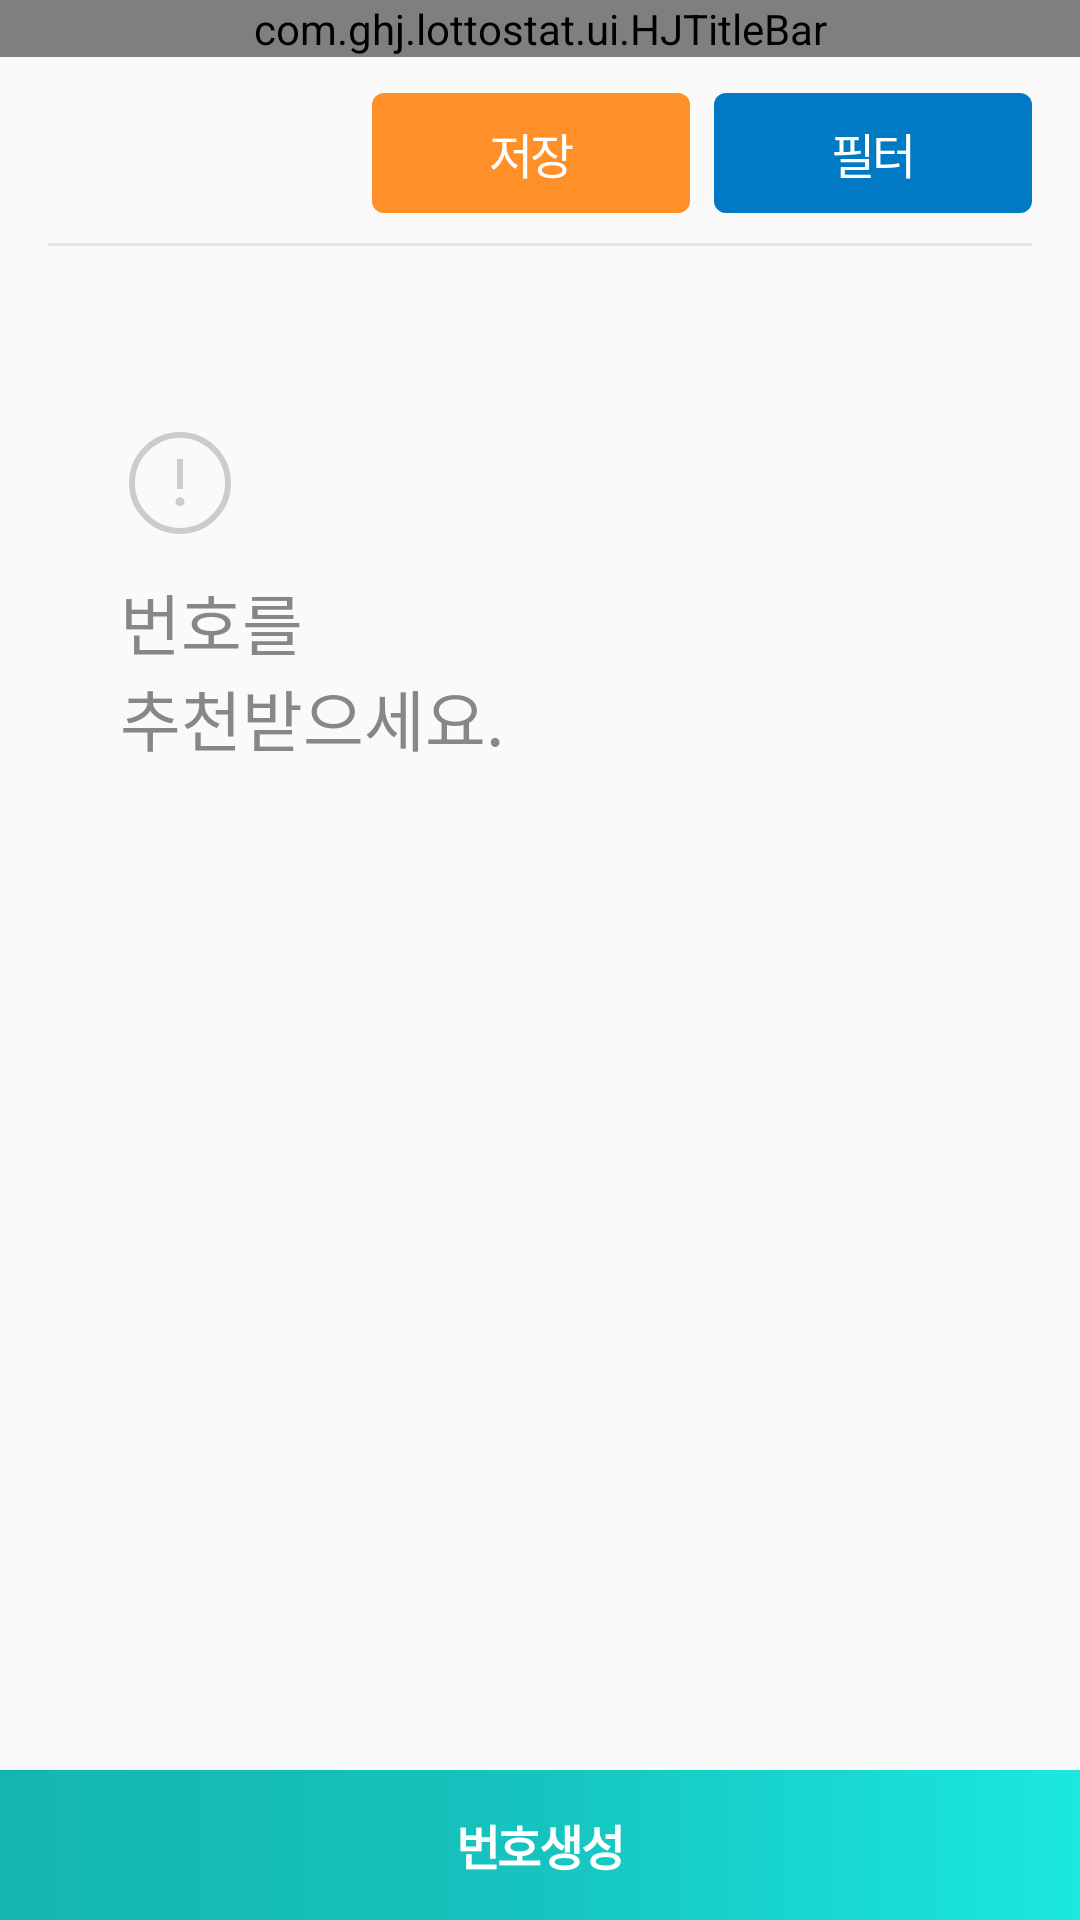

Android layout source for this screen:
<!-- AndroidManifest.xml: application theme Theme.Lottostat -->
<!-- res/layout/activity_recommend.xml -->
<?xml version="1.0" encoding="utf-8"?>
<androidx.constraintlayout.widget.ConstraintLayout
    xmlns:android="http://schemas.android.com/apk/res/android"
    xmlns:app="http://schemas.android.com/apk/res-auto"
    xmlns:tools="http://schemas.android.com/tools"
    android:layout_width="match_parent"
    android:layout_height="match_parent">

    <com.ghj.lottostat.ui.HJTitleBar
        android:id="@+id/titleBar"
        app:layout_constraintTop_toTopOf="parent"
        android:layout_width="match_parent"
        android:layout_height="wrap_content"
        app:title="번호추천"
        app:leftIconType="menu"/>

    <com.google.android.material.button.MaterialButton
        android:id="@+id/btnSave"
        android:text="저장"
        style="@style/SaveMButton"
        android:layout_marginRight="8dp"
        app:layout_constraintTop_toTopOf="@id/btnFilter"
        app:layout_constraintRight_toLeftOf="@id/btnFilter"
        android:visibility="visible"/>

    <com.google.android.material.button.MaterialButton
        android:id="@+id/btnFilter"
        android:text="필터"
        style="@style/FilterMButton"
        android:layout_marginTop="12dp"
        android:layout_marginRight="@dimen/base_margin"
        app:layout_constraintTop_toBottomOf="@id/titleBar"
        app:layout_constraintRight_toRightOf="parent"
         />

    <FrameLayout
        android:layout_marginTop="10dp"
        app:layout_constraintTop_toBottomOf="@id/btnFilter"
        app:layout_constraintBottom_toTopOf="@id/btnRecommend"
        android:layout_width="match_parent"
        android:layout_height="0dp">

        <androidx.recyclerview.widget.RecyclerView
            android:id="@+id/rvLottoNumber"
            android:layout_width="match_parent"
            android:layout_height="match_parent"
            app:layoutManager="androidx.recyclerview.widget.LinearLayoutManager"
            app:layout_constraintTop_toTopOf="parent"
            tools:itemCount="12"
            tools:listitem="@layout/row_lotto_num"
            android:visibility="gone"/>

        <include
            android:id="@+id/noContent"
            layout="@layout/no_content"
            android:layout_width="match_parent"
            android:layout_height="match_parent"/>

    </FrameLayout>

    <com.google.android.material.button.MaterialButton
        android:id="@+id/btnRecommend"
        android:text="번호생성"
        style="@style/DoneButton"
        app:layout_constraintLeft_toLeftOf="parent"
        app:layout_constraintBottom_toBottomOf="parent" />

</androidx.constraintlayout.widget.ConstraintLayout>
<!-- res/layout/row_lotto_num.xml (included above) -->
<?xml version="1.0" encoding="utf-8"?>
<androidx.constraintlayout.widget.ConstraintLayout xmlns:android="http://schemas.android.com/apk/res/android"
    android:layout_width="match_parent"
    android:layout_height="wrap_content"
    xmlns:app="http://schemas.android.com/apk/res-auto">

    <androidx.constraintlayout.widget.ConstraintLayout
        android:layout_marginStart="@dimen/base_margin"
        android:layout_marginEnd="@dimen/base_margin"
        android:paddingTop="16dp"
        android:paddingBottom="16dp"
        app:layout_constraintTop_toTopOf="parent"
        app:layout_constraintBottom_toBottomOf="parent"
        android:layout_width="match_parent"
        android:layout_height="wrap_content">

        <TextView
            android:id="@+id/num1"
            android:text=""
            style="@style/TextLottoNum"
            app:layout_constraintTop_toTopOf="parent"
            app:layout_constraintLeft_toLeftOf="parent"
            app:layout_constraintRight_toLeftOf="@id/num2" />

        <TextView
            android:id="@+id/num2"
            android:text=""
            style="@style/TextLottoNum"
            app:layout_constraintTop_toTopOf="parent"
            app:layout_constraintLeft_toRightOf="@id/num1"
            app:layout_constraintRight_toLeftOf="@id/num3" />

        <TextView
            android:id="@+id/num3"
            android:text=""
            style="@style/TextLottoNum"
            app:layout_constraintTop_toTopOf="parent"
            app:layout_constraintLeft_toRightOf="@id/num2"
            app:layout_constraintRight_toLeftOf="@id/num4" />

        <TextView
            android:id="@+id/num4"
            android:text=""
            style="@style/TextLottoNum"
            app:layout_constraintTop_toTopOf="parent"
            app:layout_constraintLeft_toRightOf="@id/num3"
            app:layout_constraintRight_toLeftOf="@id/num5" />

        <TextView
            android:id="@+id/num5"
            android:text=""
            style="@style/TextLottoNum"
            app:layout_constraintTop_toTopOf="parent"
            app:layout_constraintLeft_toRightOf="@id/num4"
            app:layout_constraintRight_toLeftOf="@id/num6" />

        <TextView
            android:id="@+id/num6"
            android:text=""
            style="@style/TextLottoNum"
            app:layout_constraintTop_toTopOf="parent"
            app:layout_constraintLeft_toRightOf="@id/num5"
            app:layout_constraintRight_toRightOf="parent" />

    </androidx.constraintlayout.widget.ConstraintLayout>

    <View
        android:id="@+id/divider"
        style="@style/BaseDivider"
        app:layout_constraintLeft_toLeftOf="parent"
        app:layout_constraintBottom_toBottomOf="parent" />

</androidx.constraintlayout.widget.ConstraintLayout>
<!-- res/layout/no_content.xml (included above) -->
<?xml version="1.0" encoding="utf-8"?>
<androidx.constraintlayout.widget.ConstraintLayout
    xmlns:android="http://schemas.android.com/apk/res/android"
    xmlns:app="http://schemas.android.com/apk/res-auto"
    android:layout_width="match_parent"
    android:layout_height="wrap_content">

    <View
        style="@style/BaseDivider"
        app:layout_constraintLeft_toLeftOf="parent"
        app:layout_constraintTop_toTopOf="parent" />

    <ImageView
        android:id="@+id/img1"
        android:background="@drawable/ic_no_content"
        app:layout_constraintTop_toTopOf="parent"
        app:layout_constraintLeft_toLeftOf="parent"
        android:layout_marginTop="60dp"
        android:layout_marginLeft="40dp"
        android:layout_width="wrap_content"
        android:layout_height="wrap_content" />

    <TextView
        android:id="@+id/txtDesc"
        android:text="@string/no_number_recommend"
        style="@style/Text_22_878787"
        android:layout_marginTop="10dp"
        app:layout_constraintTop_toBottomOf="@id/img1"
        app:layout_constraintLeft_toLeftOf="@id/img1" />

</androidx.constraintlayout.widget.ConstraintLayout>
<!-- resources referenced by this layout -->
<resources>
  <dimen name="base_margin">16dp</dimen>
  <string name="no_number_recommend">번호를\n추천받으세요.</string>
  <style name="BaseDivider">
          <item name="android:background">@color/divider</item>
          <item name="android:layout_marginStart">@dimen/base_margin</item>
          <item name="android:layout_marginEnd">@dimen/base_margin</item>
          <item name="android:layout_width">match_parent</item>
          <item name="android:layout_height">1dp</item>
      </style>
  <style name="DoneButton" parent="BaseButton">
          <item name="android:textColor">@color/txt_white</item>
          <item name="android:textStyle">bold</item>
          <item name="backgroundTint">@null</item>
          <item name="android:background">@drawable/btn_grad_16c4bf</item>
      </style>
  <style name="FilterMButton" parent="BaseButton">
          <item name="android:textColor">@color/txt_white</item>
          <item name="android:radius">3dp</item>
          <item name="backgroundTint">@color/main_blue</item>
          <item name="android:layout_width">106dp</item>
          <item name="android:layout_height">40dp</item>
      </style>
  <style name="SaveMButton" parent="FilterMButton">
          <item name="backgroundTint">@color/main_orange</item>
      </style>
  <style name="TextLottoNum" parent="BaseText">
          <item name="android:background">@drawable/lotto_bg1</item>
          <item name="android:textSize">24dp</item>
          <item name="android:textStyle">bold</item>
          <item name="android:gravity">center</item>
          <item name="android:layout_width">50dp</item>
          <item name="android:layout_height">50dp</item>
      </style>
  <style name="Text_22_878787" parent="BaseText">
          <item name="android:textColor">#878787</item>
          <item name="android:textSize">22dp</item>
      </style>
  <style name="Theme.Lottostat" parent="Theme.MaterialComponents.Light.NoActionBar.Bridge">
          
          <item name="colorPrimary">@color/main</item>
          <item name="colorPrimaryVariant">@color/main</item>
          <item name="colorOnPrimary">@color/main</item>
  
          <item name="windowActionBar">false</item>
          <item name="windowNoTitle">true</item>
          
          <item name="android:statusBarColor" tools:targetApi="l">@color/main</item>
  
          
          <item name="android:fitsSystemWindows">false</item>
          
          <item name="android:windowContentOverlay">@null</item>
          <item name="android:windowActionModeOverlay">@null</item>
  
      </style>
  <color name="divider">#E5E5E5</color>
  <color name="txt_white">#FFFFFF</color>
  <!-- drawable btn_grad_16c4bf (drawable) -->
  <?xml version="1.0" encoding="utf-8"?>
  <shape xmlns:android="http://schemas.android.com/apk/res/android"
      android:shape="rectangle">
  
      <gradient android:type="linear"
          android:angle="0"
          android:startColor="#14B5B0"
          android:centerColor="#16C4BF"
          android:endColor="#1AE8E1" />
  
  </shape>
  <color name="main_blue">#007bc3</color>
  <color name="main_orange">#ff8f29</color>
  <style name="BaseText" parent="Widget.AppCompat.TextView">
          <item name="android:textColor">@color/text</item>
          <item name="android:textSize">18dp</item>
          <item name="android:layout_width">wrap_content</item>
          <item name="android:layout_height">wrap_content</item>
      </style>
  <!-- drawable lotto_bg1 (drawable) -->
  <?xml version="1.0" encoding="utf-8"?>
  <shape xmlns:android="http://schemas.android.com/apk/res/android"
      android:shape="rectangle">
  
      <corners android:radius="30dp" />
      <solid android:color="@color/lotto_color1" />
  
  </shape>
  <color name="main">#00AF91</color>
  <color name="text">#000000</color>
  <color name="ripple">#19202020</color>
  <color name="lotto_color1">#fbc400</color>
</resources>
